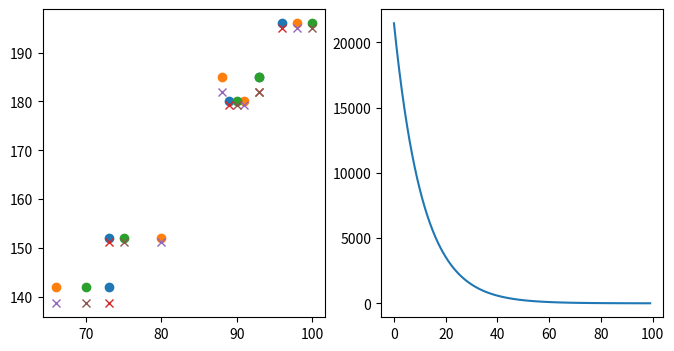

Generate this figure with matplotlib:
import numpy as np
import matplotlib.pyplot as plt

# Set hyper-parameters:
n_epoch, lr = 100, 1.0E-6

# Load data:
data = np.array([[73, 80, 75], [93, 88, 93], [89, 91, 90],
                 [96, 98, 100], [73, 66, 70]], dtype=float)
target = np.array([[152], [185], [180], [196], [142]], dtype=float)

# Setup a model:
weight = np.ones((3,1))*0.1
bias = 0.0

# Train the model:
loss_train = []
for epoch in range(n_epoch):
    # Forward propagation:
    output = np.dot(data, weight) + bias
    loss = np.mean((output - target)**2)
    loss_train.append(loss)

    # Backward propagation:
    grad_output = 2*(output - target)/float(data.shape[0])
    grad_weight = np.dot(data.T, grad_output)
    grad_bias = np.sum(grad_output, axis=0)

    # Update model parameters:
    weight -= lr*grad_weight
    bias -= lr*grad_bias

# Evaluate the trained model:
print("Epoch[%3d] >> Loss = %f" % (n_epoch, loss))
fig, (ax1, ax2) = plt.subplots(1, 2, figsize=(8,4))
ax1.plot(data, target, 'o')
ax1.plot(data, output, 'x')
ax2.plot(loss_train)
